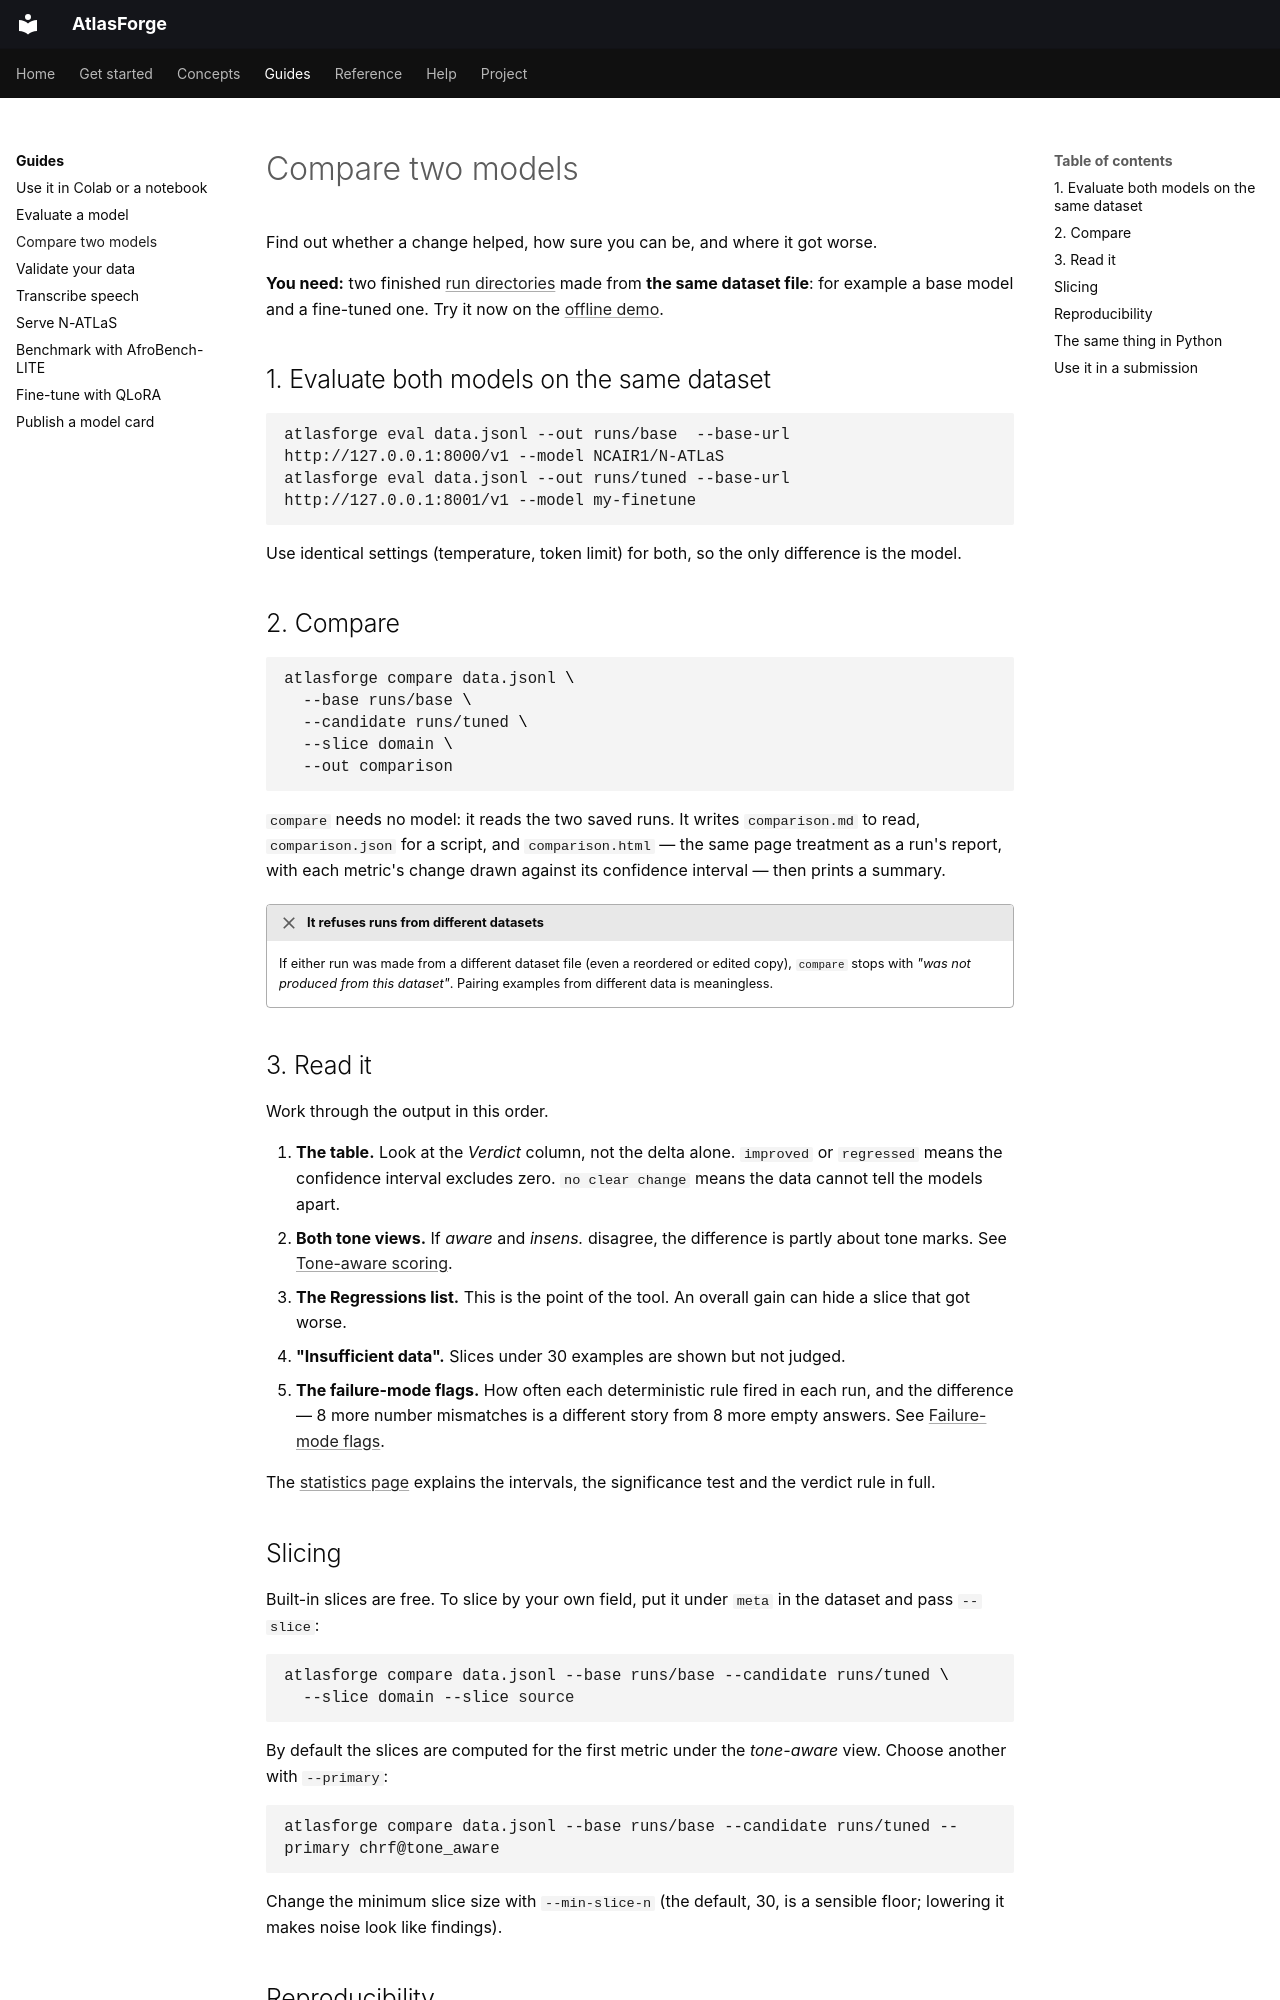

repository: Brainers-Labs/atlasforge · page: guides/compare-two-models/index.html · generator: mkdocs

# Compare two models

Find out whether a change helped, how sure you can be, and where it got worse.

**You need:** two finished [run directories](../concepts/run-directories.md) made from **the same dataset file**: for example a base model and a fine-tuned one. Try it now on the [offline demo](../get-started/quickstart.md#5-compare-the-two-models).

## 1. Evaluate both models on the same dataset

```bash
atlasforge eval data.jsonl --out runs/base  --base-url http://127.0.0.1:8000/v1 --model NCAIR1/N-ATLaS
atlasforge eval data.jsonl --out runs/tuned --base-url http://127.0.0.1:8001/v1 --model my-finetune
```

Use identical settings (temperature, token limit) for both, so the only difference is the model.

## 2. Compare

```bash
atlasforge compare data.jsonl \
  --base runs/base \
  --candidate runs/tuned \
  --slice domain \
  --out comparison
```

`compare` needs no model: it reads the two saved runs. It writes `comparison.md` to read, `comparison.json` for a script, and `comparison.html` — the same page treatment as a run's report, with each metric's change drawn against its confidence interval — then prints a summary.

!!! failure "It refuses runs from different datasets"
    If either run was made from a different dataset file (even a reordered or edited copy), `compare` stops with *"was not produced from this dataset"*. Pairing examples from different data is meaningless.

## 3. Read it

Work through the output in this order.

1. **The table.** Look at the *Verdict* column, not the delta alone. `improved` or `regressed` means the confidence interval excludes zero. `no clear change` means the data cannot tell the models apart.
2. **Both tone views.** If *aware* and *insens.* disagree, the difference is partly about tone marks. See [Tone-aware scoring](../concepts/tone-aware-scoring.md).
3. **The Regressions list.** This is the point of the tool. An overall gain can hide a slice that got worse.
4. **"Insufficient data".** Slices under 30 examples are shown but not judged.
5. **The failure-mode flags.** How often each deterministic rule fired in each run, and the difference — 8 more number mismatches is a different story from 8 more empty answers. See [Failure-mode flags](../concepts/failure-modes.md).

The [statistics page](../concepts/statistics.md) explains the intervals, the significance test and the verdict rule in full.
